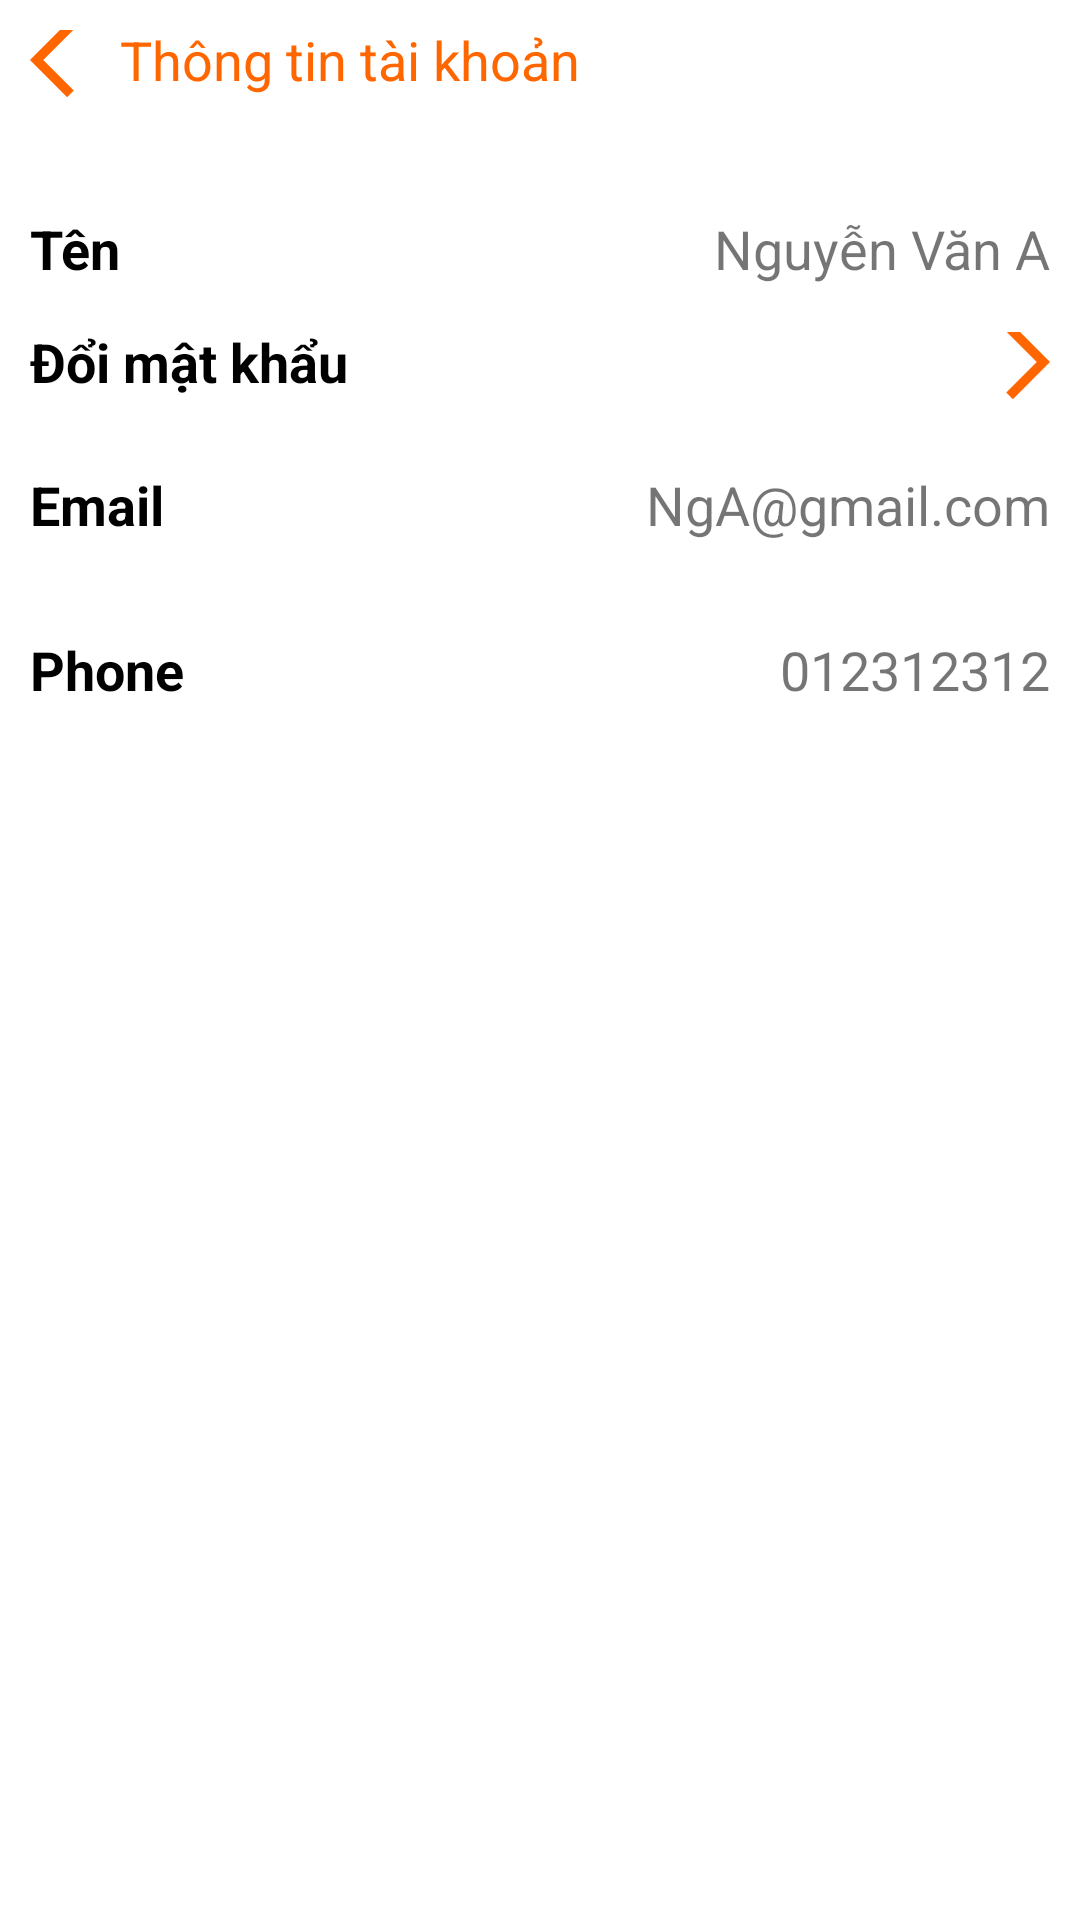

Reconstruct the res/layout file that produces this screen, plus the resources it refers to.
<!-- AndroidManifest.xml: application theme Theme.Light -->
<!-- res/layout/activity_user_information.xml -->
<?xml version="1.0" encoding="utf-8"?>
<LinearLayout xmlns:android="http://schemas.android.com/apk/res/android"
    android:layout_width="match_parent"
    android:layout_height="match_parent"
    android:orientation="vertical"
    >

    <RelativeLayout
        android:id="@+id/btnBackSetting"
        android:layout_width="match_parent"
        android:layout_height="wrap_content"
        android:paddingTop="10dp"
        android:paddingLeft="10dp">
        <ImageView
            android:id="@+id/ivBack"
            android:layout_width="30dp"
            android:layout_height="30dp"
            android:layout_centerVertical="true"
            android:src="@drawable/ic_back"/>

        <TextView
            android:id="@+id/tvBackSetting"
            android:layout_width="wrap_content"
            android:layout_height="wrap_content"
            android:layout_centerVertical="true"
            android:layout_toRightOf="@+id/ivBack"
            android:text="Thông tin tài khoản"

            android:textColor="@color/homeapp"
            android:textSize="18dp" />

    </RelativeLayout>
    <LinearLayout
        android:layout_width="match_parent"
        android:layout_height="wrap_content"
        android:layout_marginTop="-20dp"
        android:orientation="vertical">


    <RelativeLayout
        android:id="@+id/AllName"
        android:layout_width="wrap_content"
        android:layout_height="100dp"
        android:layout_below="@+id/btnBackSetting"
        android:paddingLeft="10dp"
        android:paddingRight="10dp"
        android:layout_marginTop="-20dp"
        android:paddingTop="70dp">
        <TextView
            android:id="@+id/Ten"
            android:layout_width="wrap_content"
            android:layout_height="wrap_content"
            android:text="Tên"
            android:textColor="@color/black"
            android:textSize="18dp"
            android:textStyle="bold" />

        <TextView
            android:id="@+id/edtName"
            android:layout_width="wrap_content"
            android:layout_height="wrap_content"
            android:layout_alignParentRight="true"
            android:layout_toRightOf="@+id/Ten"
            android:gravity="right"
            android:text="Nguyễn Văn A"
            android:textSize="18dp" />
    </RelativeLayout>

        <RelativeLayout
            android:id="@+id/AllPassword"
            android:layout_width="wrap_content"
            android:layout_height="wrap_content"
            android:layout_below="@+id/AllName"
            android:paddingLeft="10dp"
            android:paddingTop="10dp"
            android:paddingRight="10dp">

            <TextView
                android:id="@+id/Password"
                android:layout_width="wrap_content"
                android:layout_height="wrap_content"
                android:layout_centerVertical="true"
                android:text="Đổi mật khẩu"
                android:textColor="@color/black"
                android:textSize="18dp"
                android:textStyle="bold" />

            <ImageView
                android:id="@+id/ivToPassword"
                android:layout_width="30dp"
                android:layout_height="30dp"
                android:layout_alignParentRight="true"
                android:layout_centerVertical="true"
                android:rotationY="180"
                android:src="@drawable/ic_back"
                android:textSize="18dp" />
        </RelativeLayout>

        <RelativeLayout

            android:layout_width="wrap_content"
            android:layout_height="55dp"
            android:layout_below="@+id/AllGender"
            android:paddingLeft="10dp"
            android:paddingTop="20dp"
            android:paddingRight="10dp">

            <TextView
                android:id="@+id/Email"
                android:layout_width="wrap_content"
                android:layout_height="wrap_content"
                android:layout_centerVertical="true"
                android:text="Email"
                android:textColor="@color/black"
                android:textSize="18dp"
                android:textStyle="bold" />

            <TextView
                android:id="@+id/tvEmail"
                android:layout_width="wrap_content"
                android:layout_height="wrap_content"
                android:layout_alignParentRight="true"
                android:layout_centerVertical="true"
                android:text="NgA@gmail.com"
                android:textSize="18dp" />
        </RelativeLayout>
        <RelativeLayout

            android:layout_width="wrap_content"
            android:layout_height="55dp"
            android:layout_below="@+id/AllGender"
            android:paddingLeft="10dp"
            android:paddingTop="20dp"
            android:paddingRight="10dp">

            <TextView
                android:id="@+id/dđ"
                android:layout_width="wrap_content"
                android:layout_height="wrap_content"
                android:layout_centerVertical="true"
                android:text="Phone"
                android:textColor="@color/black"
                android:textSize="18dp"
                android:textStyle="bold" />

            <TextView
                android:id="@+id/tvPhone"
                android:layout_width="wrap_content"
                android:layout_height="wrap_content"
                android:layout_alignParentRight="true"
                android:layout_centerVertical="true"
                android:text="012312312"
                android:textSize="18dp" />
        </RelativeLayout>
    </LinearLayout>

</LinearLayout>
<!-- resources referenced by this layout -->
<resources>
  <color name="black">#FF000000</color>
  <color name="homeapp">#FF6600</color>
  <!-- drawable ic_back (drawable) -->
  <vector android:height="2dp" android:tint="#FF6600"
      android:viewportHeight="24" android:viewportWidth="24"
      android:width="2dp" xmlns:android="http://schemas.android.com/apk/res/android">
      <path android:fillColor="@android:color/white" android:pathData="M11.67,3.87L9.9,2.1 0,12l9.9,9.9 1.77,-1.77L3.54,12z"/>
  </vector>
  <style name="Theme.Light" parent="Theme.MaterialComponents.DayNight.NoActionBar">
          
          <item name="colorPrimary">@color/purple_500</item>
          <item name="colorPrimaryVariant">@color/homeapp</item>
          <item name="colorOnPrimary">@color/white</item>
          
          <item name="colorSecondary">@color/teal_200</item>
          <item name="colorSecondaryVariant">@color/teal_700</item>
          <item name="colorOnSecondary">@color/black</item>
          
          <item name="android:statusBarColor" tools:targetApi="l">?attr/colorPrimaryVariant</item>
          
          <item name="background_color">#FFFFFF</item>
          <item name="text_color">#000000</item>
      </style>
  <color name="purple_500">#FF6200EE</color>
  <color name="white">#FFFFFFFF</color>
  <color name="teal_200">#FF03DAC5</color>
  <color name="teal_700">#FF018786</color>
</resources>
